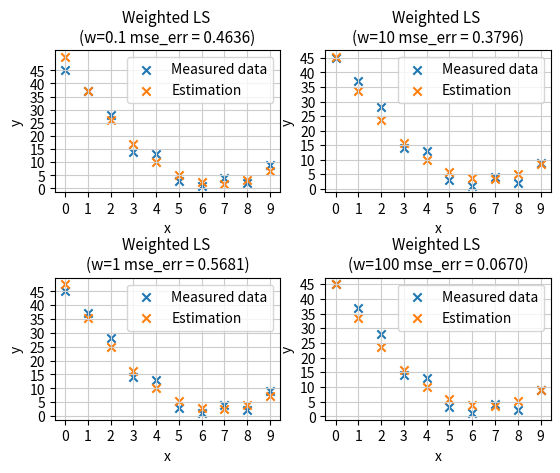

Python code for this plot:
'''
Authors:
    Name: David Schweighofer Mtr.Nr.: 11771131
    Name: Wolfgang Höller Mtr.Nr.: 11771132
    Name: Bernhard Grill Mtr.Nr.:01608707
'''

import numpy as np
import matplotlib.pyplot as plt

def approx_c_ls(AA_, y_obs_):
    # pre compute expression [A.T A]^-1 A.T
    temp_1 = np.matmul(np.linalg.inv(np.matmul(AA_.T, AA_)), AA_.T)
    # c_ls = [A.T A]^-1 A.T y_obs.T
    return np.matmul(temp_1, y_obs_.T)

def calc_ls_error(AA_, y_obs_):
    # pre compute expression A [A.T A]^-1 A.T
    temp_1 = np.matmul(AA_, np.matmul(np.linalg.inv(np.matmul(AA_.T, AA_)), AA_.T))
    # e_ls = [I - A [A.T A]^-1 A.T] y_obs
    # where B = [I - A [A.T A]^-1 A.T]
    return np.matmul((np.eye(np.shape(temp_1)[0]) - temp_1),y_obs_.T)

def get_weighting_matirx(WW_, w_):
    WW_[0][0] = w_
    WW_[WW_.shape[0]-1][WW_.shape[1]-1] = w_
    return WW_

def approx_weighted_c_ls(AA_, y_obs_, WW_):
    # c_w_LS = [A.T W A]^-1 A.T W y
    return np.matmul(np.matmul(np.matmul(np.linalg.inv(np.matmul(np.matmul(AA_.T, WW_), AA_)), AA_.T), WW_), y_obs_.T)

def calc_MSE(N_, WW_, y_obs_, c_w_ls_, AA_):
    numerator = 0
    denominator = 0
    y_estimated = np.matmul(AA_, c_w_ls_)
    for i in range(0, N_-1):
        numerator = numerator + (WW_[i][i] * (y_obs_[i] - y_estimated[i][0])**2)
        denominator = denominator + WW_[i][i]
    return numerator / (denominator * N_)


if __name__ == '__main__':
    print("Authors:\n"
          "\tName: David Schweighofer \tMtr.Nr.: 11771131\n"
          "\tName: Wolfgang Höller \tMtr.Nr.: 11771132\n"
          "\tName: Bernhard Grill \tMtr.Nr.:01608707")
    '''Input parameters'''
    x_obs = np.array([[0, 1, 2, 3, 4, 5, 6, 7, 8, 9]])
    y_obs = np.array([[45, 37, 28, 14, 13, 3, 1, 4, 2, 9]])
    N = len(x_obs[0])
    '''5.4.1'''
    # quadratic approximation y = a x^2 + b x + c -> AA = 10 x 3
    AA = np.ones((N, 3), dtype=float)
    for i in range(N):
        AA[i][0] = x_obs[0][i]**2
        AA[i][1] = x_obs[0][i]

    c_LS = approx_c_ls(AA_=AA, y_obs_=y_obs)

    '''5.4.2'''
    e_ls = calc_ls_error(AA_=AA, y_obs_=y_obs)
    print("Check if e_ls is orthogonal to our estimation (A.c_ls). \n"
          "Following condition must be fulfilled  \n\t<e_ls, (A.c_ls)> != 0\n"
          "Computing result: \n\t<e_ls, (A.c_ls)> = {:.5e}\n"
          "This error is only a numerical calculation artifact \n"
          "\t-> e_ls is orthogonal to our estimation (A.c_ls)".format(np.inner(e_ls.T,np.matmul(AA,c_LS).T)[0][0]))

    '''5.4.3'''
    plt.scatter(x_obs, y_obs, label="Measured data", marker='x')
    plt.scatter(x_obs, np.matmul(AA,c_LS), label="LS", marker='x')
    plt.grid(axis='x', color='0.8')
    plt.grid(axis='y', color='0.8')
    plt.xticks(np.arange(0, N, 1))
    plt.yticks(np.arange(0, 50, 5))
    plt.xlabel('x')
    plt.ylabel('y')
    plt.title('Least square approximation')
    plt.legend()
    plt.show()
    plt.close()

    '''5.4.3 & 5.4.4'''
    w_range = [0.1, 1, 10, 100]
    figure, axis = plt.subplots(int(len(w_range)/2),int(len(w_range)/2))
    x = 0
    for i in range(0,len(w_range)):

        WW = get_weighting_matirx(np.eye(10), w_range[i])
        c_w_LS = approx_weighted_c_ls(AA_=AA, y_obs_=y_obs, WW_=WW)
        mse_err = calc_MSE(10, WW, y_obs[0], c_w_LS, AA)

        # Plot section
        ax = axis[i%2][x]
        ax.scatter(x_obs, y_obs, label="Measured data", marker='x')
        ax.scatter(x_obs, np.matmul(AA, c_w_LS), label="Estimation", marker='x')
        ax.set_title("Weighted LS \n(w={} mse_err = {:.4f})".format(w_range[i], mse_err), fontsize=11)
        ax.grid(axis='x', color='0.8')
        ax.grid(axis='y', color='0.8')
        ax.xaxis.set_ticks(np.arange(0, N, 1))
        ax.yaxis.set_ticks(np.arange(0, 50, 5))
        ax.set_xlabel('x')
        ax.set_ylabel('y')
        ax.legend()
        x = x + i % 2
        # Plot section
    plt.subplots_adjust(hspace=.6)
    plt.show()
    print("Conclusion from the plot:\n"
          "\tw = 100 has the lowest MSE error.\n")
